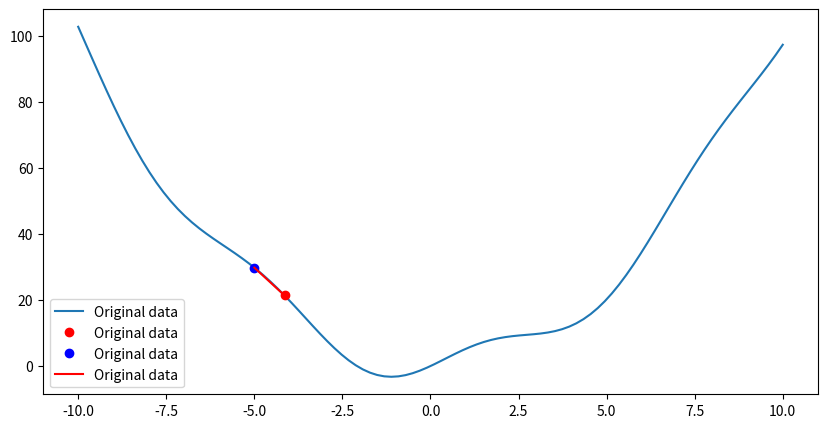
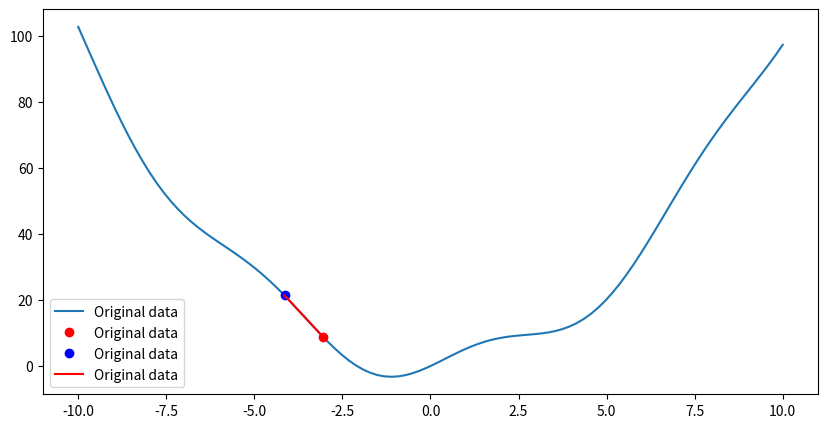
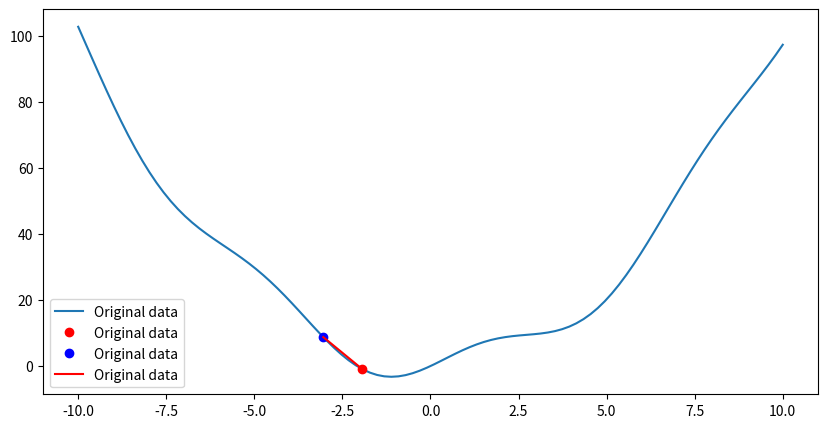
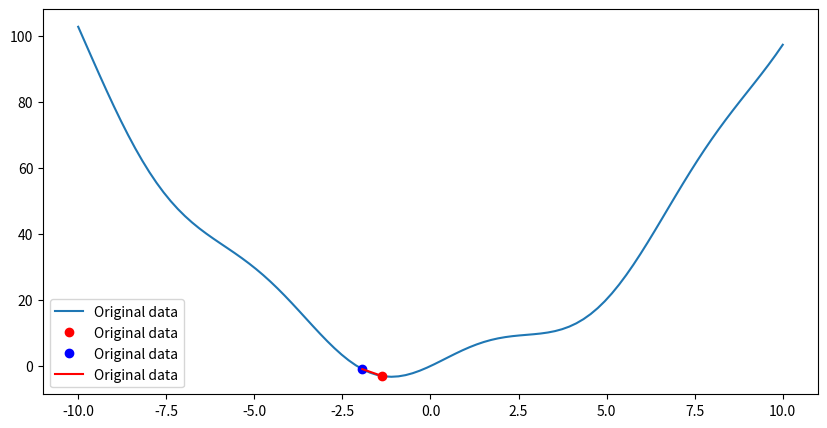
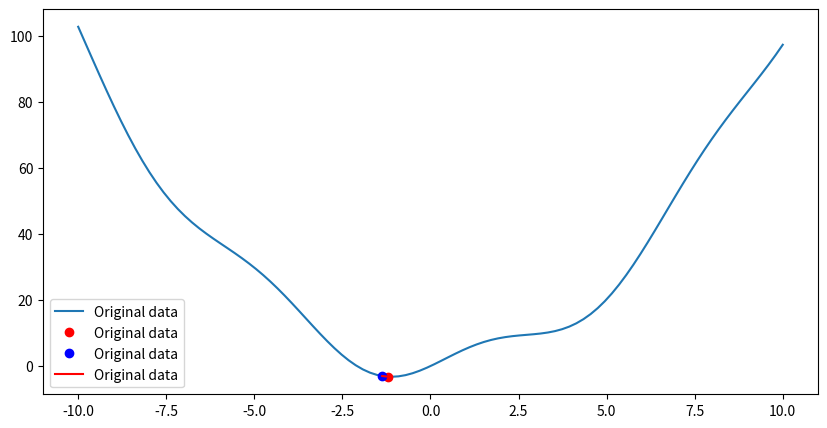
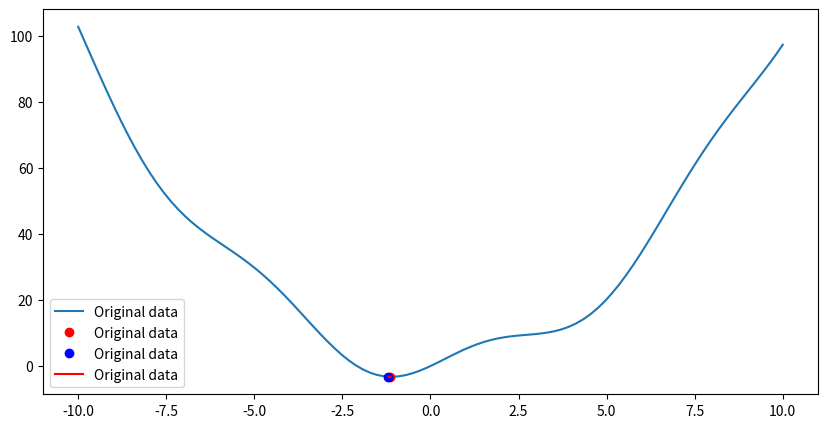
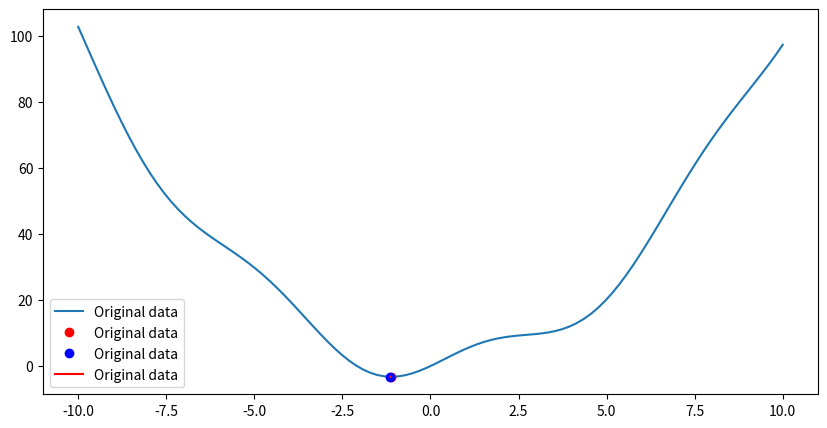
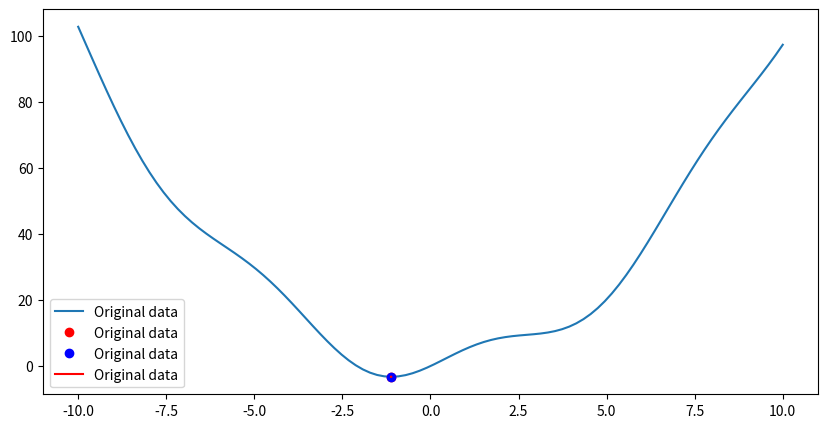
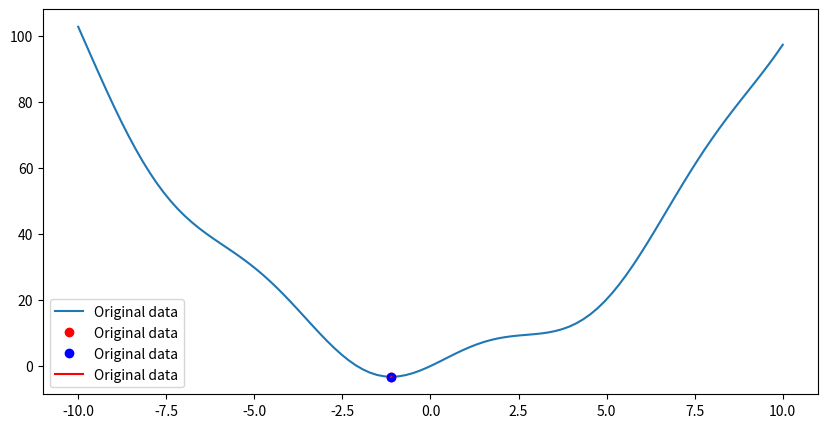
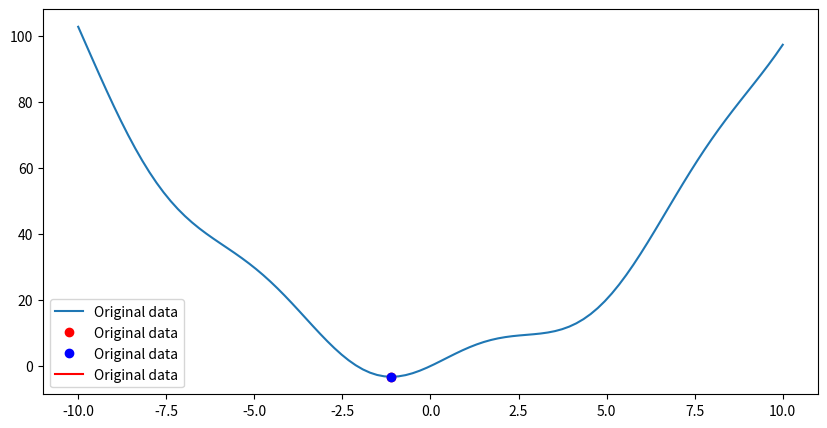
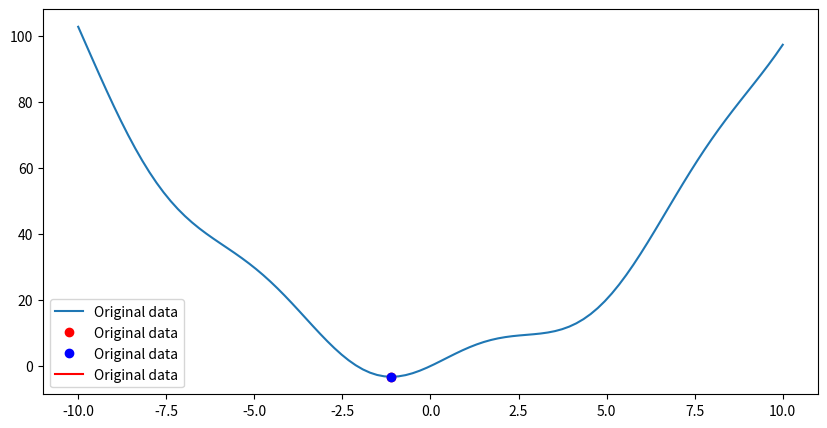
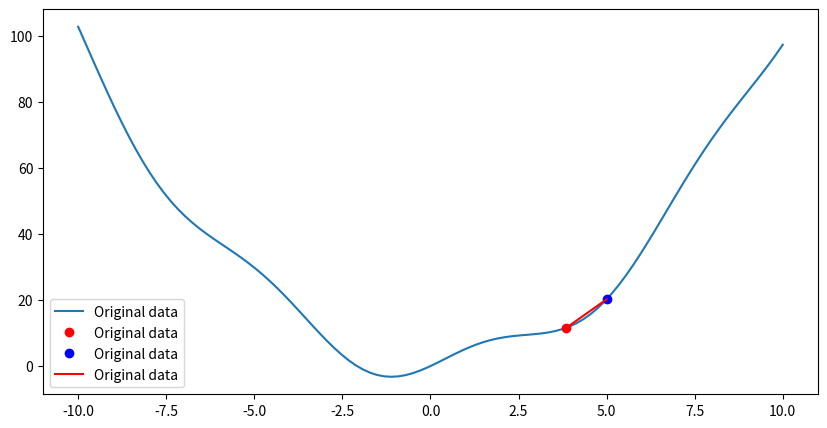
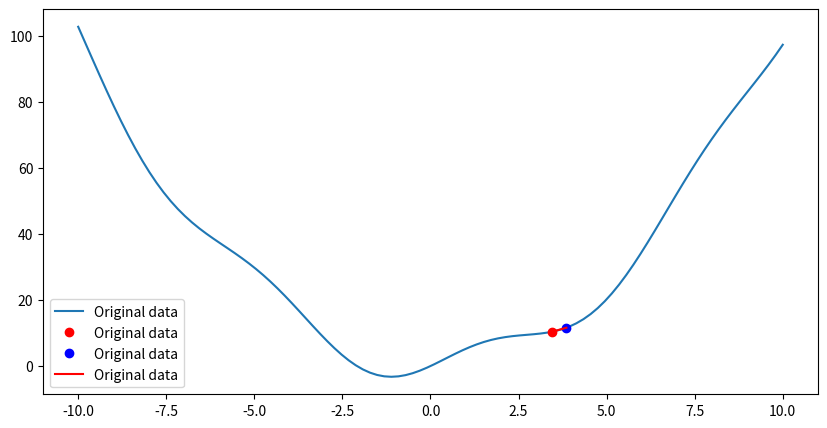
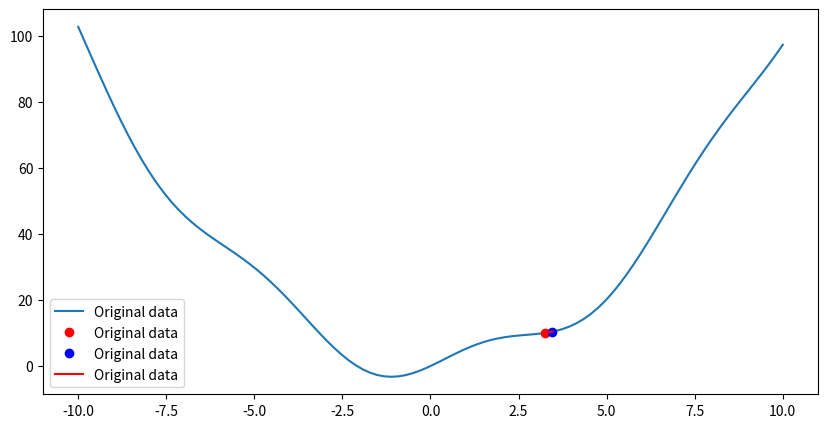
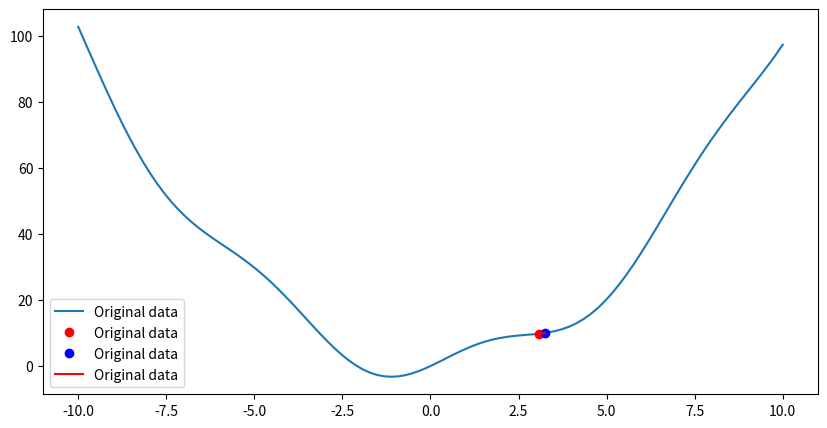
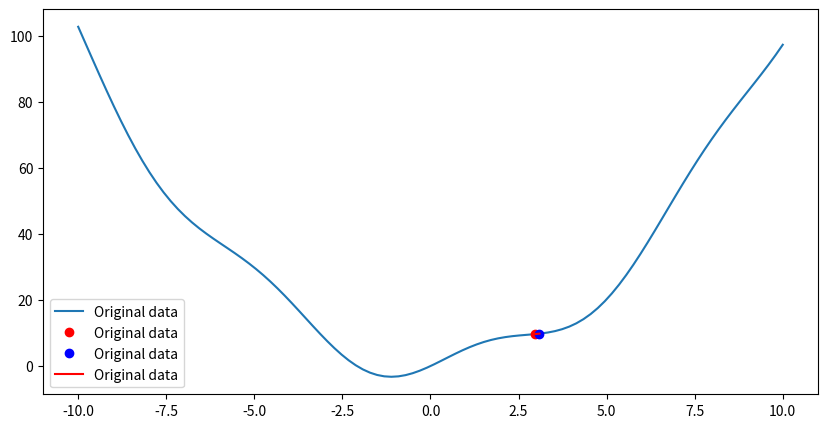

Generate these figures, in order, with matplotlib:
import math
import numpy as np
import matplotlib.pyplot as plt


def grad(x):
    return 2*x+ 5*np.cos(x)


def cost(x):
    return x**2 + 5*np.sin(x)


x_all = np.linspace(-10, 10, 100)


def myGD1(eta, x0):
    x = [x0]
    for it in range(100):
        x_new = x[-1] - eta*grad(x[-1])
        if abs(grad(x_new)) < 1e-3:
            break
        new_plot(x_new, x[-1])
        x.append(x_new)
    return (x, it)


def new_plot(x_new, x_old):
    fig = plt.figure(figsize=(10, 5))
    plt.plot(x_all, cost(x_all), '-', label='Original data')
    plt.plot([x_new], [cost(x_new)], 'ro', label='Original data')
    plt.plot([x_old], [cost(x_old)], 'bo', label='Original data')
    plt.plot([x_new, x_old], [cost(x_new), cost(x_old)], 'r-', label='Original data')
    plt.legend()
    plt.show()


(x1, it1) = myGD1(.1, -5)
(x2, it2) = myGD1(.1, 5)
print('Solution x1 = %f, cost = %f, obtained after %d iterations'%(x1[-1], cost(x1[-1]), it1))
print('Solution x2 = %f, cost = %f, obtained after %d iterations'%(x2[-1], cost(x2[-1]), it2))

